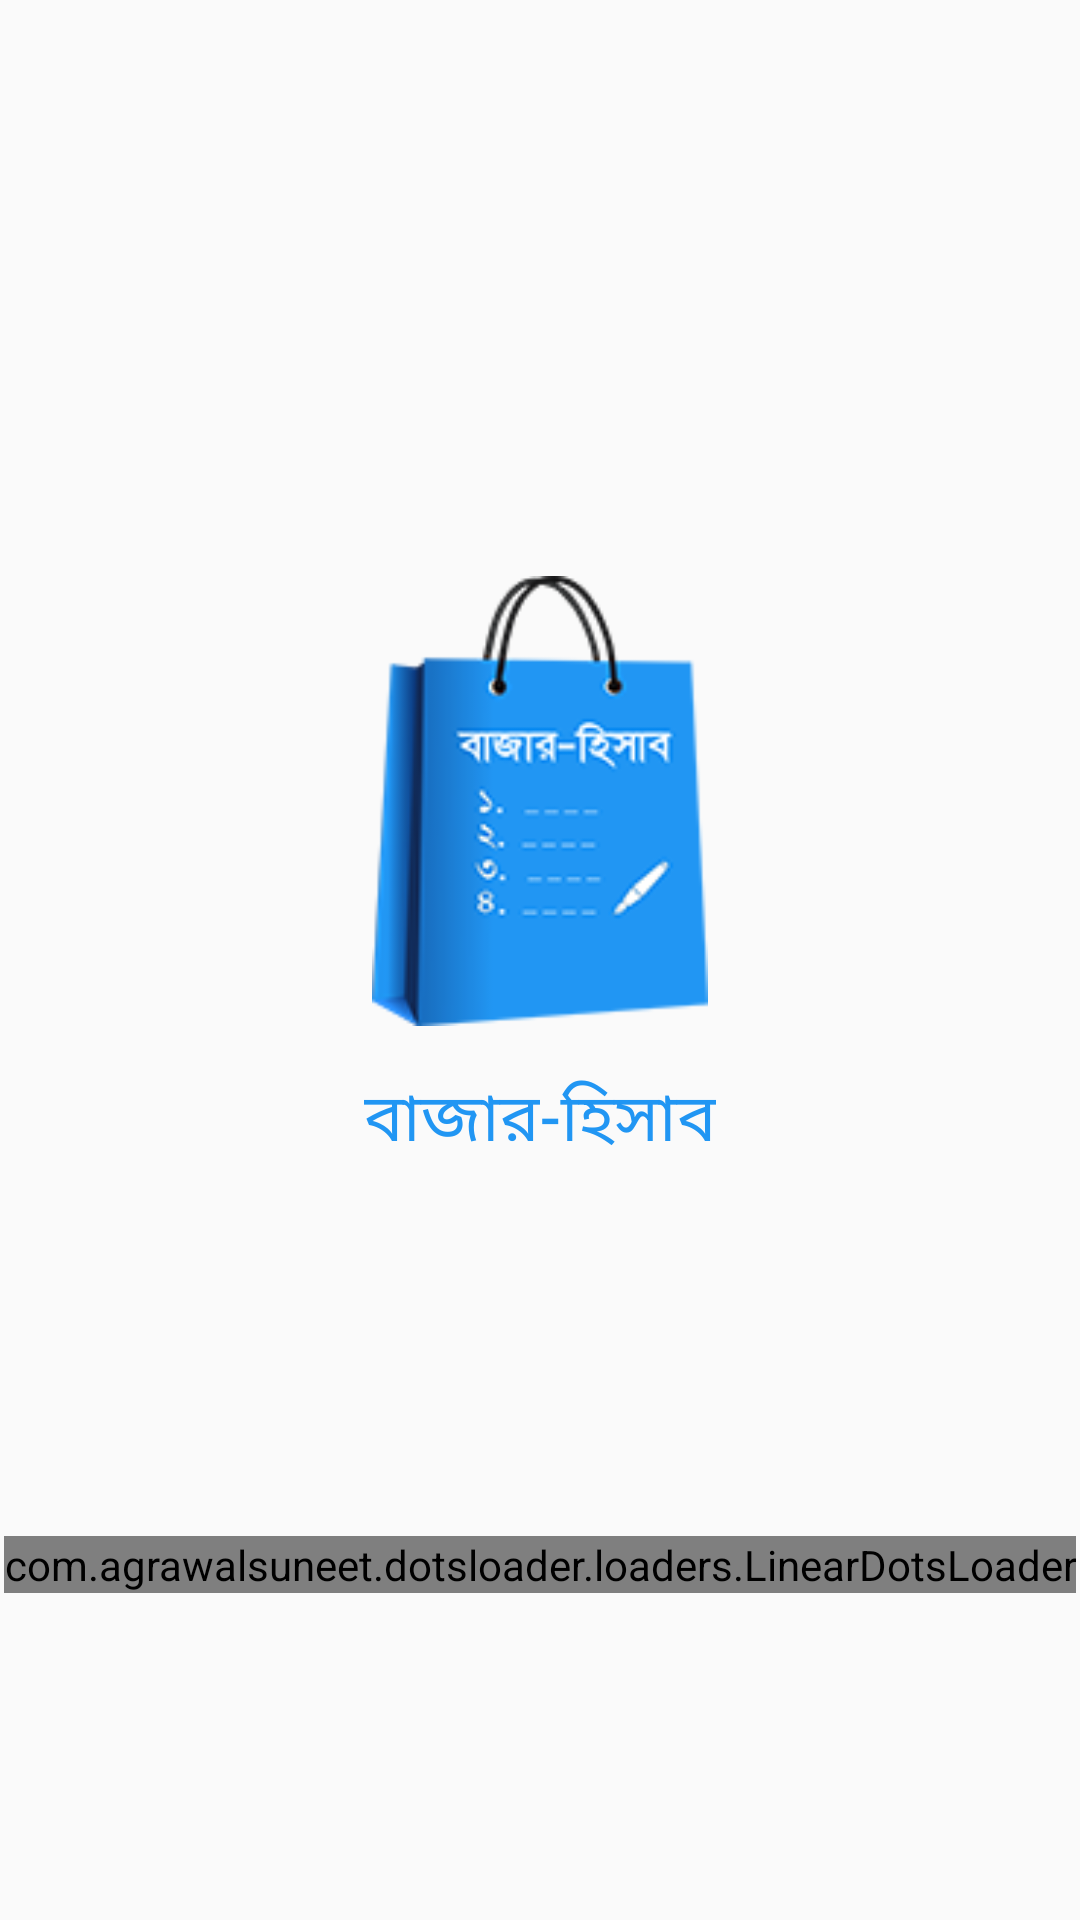

Android layout source for this screen:
<!-- AndroidManifest.xml: application theme Theme.BazaarHisabnew -->
<!-- res/layout/activity_splash_screen.xml -->
<?xml version="1.0" encoding="utf-8"?>
<androidx.constraintlayout.widget.ConstraintLayout xmlns:android="http://schemas.android.com/apk/res/android"
    xmlns:app="http://schemas.android.com/apk/res-auto"
    xmlns:tools="http://schemas.android.com/tools"
    android:layout_width="match_parent"
    android:layout_height="match_parent"
    tools:context=".SplashScreenActivity">

    <androidx.constraintlayout.widget.Guideline
        android:id="@+id/gl_app_logo_top"
        android:layout_width="wrap_content"
        android:layout_height="wrap_content"
        app:layout_constraintGuide_percent=".3"
        android:orientation="horizontal"/>


    <androidx.appcompat.widget.AppCompatImageView
        android:id="@+id/app_logo"
        android:layout_width="120dp"
        android:layout_height="150dp"
        android:src="@drawable/app_logo"
        app:layout_constraintTop_toBottomOf="@+id/gl_app_logo_top"
        app:layout_constraintStart_toStartOf="parent"
        app:layout_constraintEnd_toEndOf="parent"/>


    <androidx.constraintlayout.widget.Guideline
        android:id="@+id/gl_app_name"
        android:layout_width="wrap_content"
        android:layout_height="wrap_content"
        app:layout_constraintGuide_percent=".8"
        android:orientation="horizontal"/>

    <com.agrawalsuneet.dotsloader.loaders.LinearDotsLoader
        android:id="@+id/dotLoader"
        android:layout_width="wrap_content"
        android:layout_height="wrap_content"
        app:loader_animDur="300"
        app:loader_noOfDots="6"
        app:loader_circleRadius="4dp"
        app:loader_defaultColor="#00688B"
        app:loader_selectedColor="@color/app_theme_color"
        app:loader_dotsDist="4dp"
        app:loader_expandOnSelect="false"
        app:loader_isSingleDir="true"
        app:loader_selectedRadius="4dp"
        app:loader_showRunningShadow="false"
        app:loader_firstShadowColor="#00688B"
        app:loader_secondShadowColor="#00688B"
        app:layout_constraintTop_toBottomOf="@+id/gl_app_name"
        app:layout_constraintStart_toStartOf="parent"
        app:layout_constraintEnd_toEndOf="parent"/>

    <androidx.appcompat.widget.AppCompatTextView
        android:layout_width="wrap_content"
        android:layout_height="wrap_content"
        android:text="বাজার-হিসাব"
        android:textColor="@color/app_theme_color"
        android:textSize="22sp"
        app:layout_constraintTop_toBottomOf="@+id/app_logo"
        app:layout_constraintStart_toStartOf="parent"
        app:layout_constraintEnd_toEndOf="parent"
        android:layout_marginTop="15dp"/>





</androidx.constraintlayout.widget.ConstraintLayout>
<!-- resources referenced by this layout -->
<resources>
  <color name="app_theme_color">#2196F3</color>
  <!-- drawable app_logo: png bitmap (drawable, 27890 bytes) -->
  <style name="Theme.BazaarHisabnew" parent="Theme.AppCompat.DayNight.NoActionBar">
          
          <item name="colorPrimary">@color/purple_500</item>
          <item name="colorPrimaryVariant">@color/app_theme_color</item>
          <item name="colorOnPrimary">@color/white</item>
          
          <item name="colorSecondary">@color/teal_200</item>
          <item name="colorSecondaryVariant">@color/teal_700</item>
          <item name="colorOnSecondary">@color/black</item>
          
          <item name="android:statusBarColor" tools:targetApi="l">?attr/colorPrimaryVariant</item>
          
      </style>
  <color name="purple_500">#FF6200EE</color>
  <color name="white">#FFFFFFFF</color>
  <color name="teal_200">#2196F3</color>
  <color name="teal_700">#2196F3</color>
  <color name="black">#FF000000</color>
</resources>
